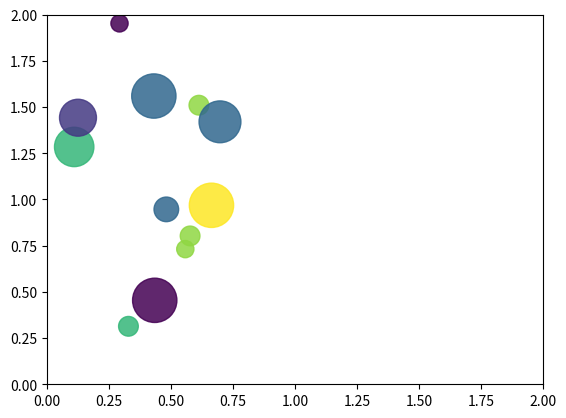

Reproduce this figure in Python.
import math
import random
import matplotlib.pyplot as plt
no_of_balls = 30
x = [random.triangular() for i in range(no_of_balls)]
y = [random.gauss(1, 1.9) for i in range(no_of_balls)]
colors = [random.randint(1,7) for i in range(no_of_balls)]
areas = [math.pi * random.randint(7, 18)**2 for i in range(no_of_balls)]
plt.figure()
plt.scatter(x, y, s=areas, c=colors, alpha=0.85)
plt.axis([0.0, 2.0, 0.0, 2.0])
plt.show()
